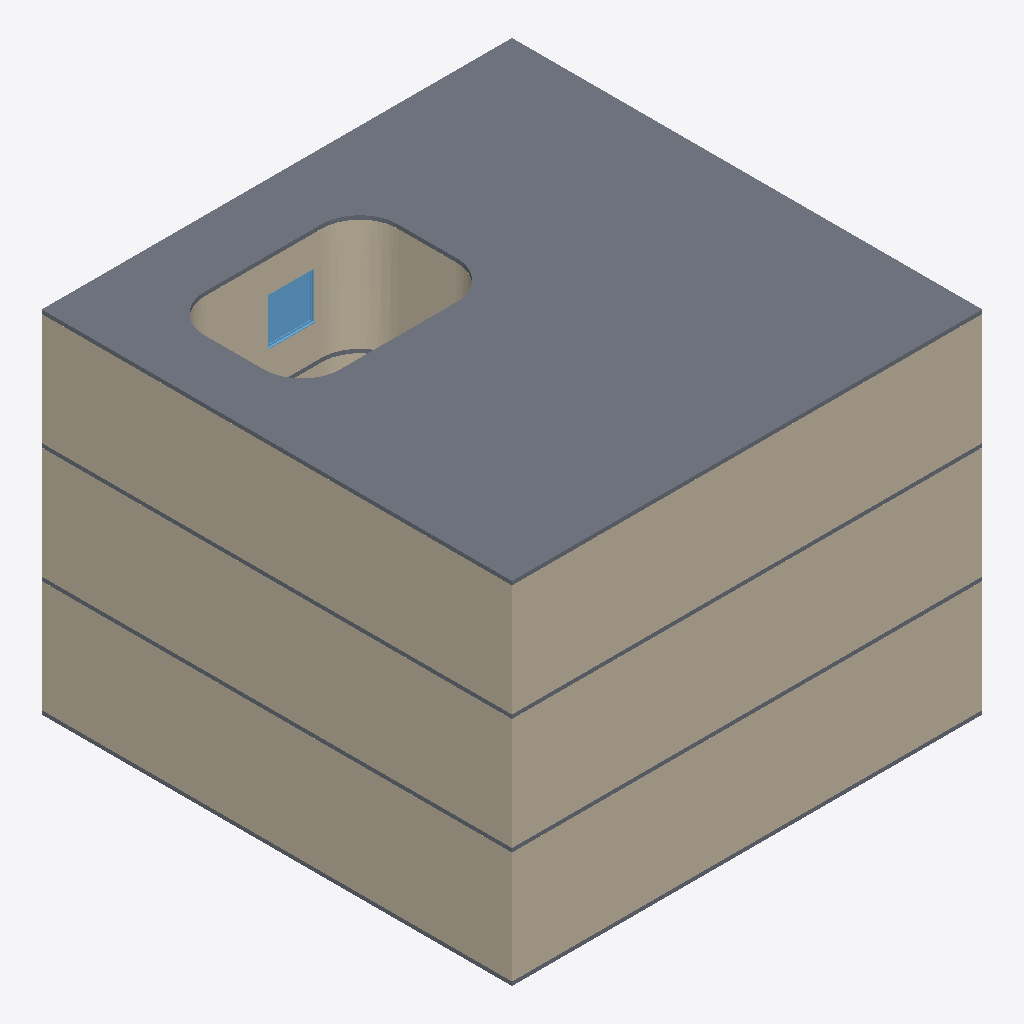
Isometric view of an IFC building model (IFC-SPF (STEP), schema IFC4, length unit metre), seen from the south-west, elements coloured by IFC class: 16 walls (beige), 4 slabs (grey), 1 window (light blue).
Extent 12.2 m × 12.2 m × 9.1 m (x, y, z). Storeys (4): Nível 1 at 0.00 m; Nível 2 at 3.00 m; Nível 3 at 6.00 m; Nível 4 at 9.00 m. Elements (52): 42 IfcWall, 6 IfcWindow, 4 IfcSlab.

HEADER;
FILE_DESCRIPTION(('ViewDefinition [ReferenceView_V1.2]','RevitIdentifiers [ContentGUID: 720d9a7e-0764-4012-b374-49a1393a11d2, VersionGUID: ebd37328-e675-42e0-81eb-223db81b21b9, NumberOfSaves: 36]','CoordinateReference [CoordinateBase: Coordenadas compartilhadas, ProjectSite: Default Site]'),'2;1');
FILE_NAME('rounded corners.ifc','2024-11-13T13:13:14-03:00',(''),(''),'ODA SDAI 24.12','Autodesk Revit 25.2.0.38 (PTB) - IFC 25.2.0.38','');
FILE_SCHEMA(('IFC4'));
ENDSEC;
DATA;
#27=IFCPROJECT('1o3Pf_1sH04hDqIQ76nUuY',#18,'000',$,$,'Template','Executivo',(#22),#3812);
#50=IFCSITE('1o3Pf_1sH04hDqIQ76nUuW',#18,'Default',$,$,#49,$,$,.ELEMENT.,(1,17,21,971254),(103,50,59,939575),0.0,$,$);
#32=IFCBUILDING('1o3Pf_1sH04hDqIQ76nUuZ',#18,'Base',$,$,#30,$,'Base',.ELEMENT.,$,$,#31);
#35=IFCBUILDINGSTOREY('1vK3KfqgSHqv5Y0026FnIY',#18,'Nível 1',$,'Nível:SetaPreenchida',#34,$,'Nível 1',.ELEMENT.,0.0);
#39=IFCBUILDINGSTOREY('14lOI8vZuHqv6B0026Fnc4',#18,'Nível 2',$,'Nível:SetaPreenchida',#38,$,'Nível 2',.ELEMENT.,2.9999999999999996);
#43=IFCBUILDINGSTOREY('2yrIoyurn0lPXgxy2$CNkE',#18,'Nível 3',$,'Nível:SetaPreenchida',#42,$,'Nível 3',.ELEMENT.,6.000000000000001);
#47=IFCBUILDINGSTOREY('2yrIoyurn0lPXgxy2$CNl7',#18,'Nível 4',$,'Nível:SetaPreenchida',#46,$,'Nível 4',.ELEMENT.,9.000000000000002);
#3659=IFCSLAB('1wPpdLZdX3efKBKkOInJNd',#18,'Piso:Generic:576769',$,'Piso:Generic',#3641,#3658,'576769',.FLOOR.);
#2571=IFCWALL('1wPpdLZdX3efKBKkOInJGa',#18,'Parede básica:Generic100:576706',$,'Parede básica:Generic100',#2529,#2570,'576706',.NOTDEFINED.);
#160=IFCWALL('1wPpdLZdX3efKBKkOInJ8M',#18,'Parede básica:Generic100:576240',$,'Parede básica:Generic100',#118,#159,'576240',.NOTDEFINED.);
#1406=IFCWALL('1wPpdLZdX3efKBKkOInJHb',#18,'Parede básica:Generic100:576643',$,'Parede básica:Generic100',#1364,#1405,'576643',.NOTDEFINED.);
#210=IFCWALL('1wPpdLZdX3efKBKkOInJ8N',#18,'Parede básica:Generic100:576241',$,'Parede básica:Generic100',#170,#209,'576241',.NOTDEFINED.);
#1456=IFCWALL('1wPpdLZdX3efKBKkOInJHY',#18,'Parede básica:Generic100:576644',$,'Parede básica:Generic100',#1416,#1455,'576644',.NOTDEFINED.);
#2621=IFCWALL('1wPpdLZdX3efKBKkOInJGb',#18,'Parede básica:Generic100:576707',$,'Parede básica:Generic100',#2581,#2620,'576707',.NOTDEFINED.);
#3212=IFCWALL('1wPpdLZdX3efKBKkOInJGq',#18,'Parede básica:Generic100:576722',$,'Parede básica:Generic100',#3101,#3211,'576722',.NOTDEFINED.);
#3042=IFCWALL('1wPpdLZdX3efKBKkOInJGs',#18,'Parede básica:Generic100:576720',$,'Parede básica:Generic100',#2997,#3041,'576720',.NOTDEFINED.);
#2868=IFCSLAB('1wPpdLZdX3efKBKkOInJGl',#18,'Piso:Generic:576713',$,'Piso:Generic',#2850,#2867,'576713',.FLOOR.);
#3091=IFCWALL('1wPpdLZdX3efKBKkOInJGt',#18,'Parede básica:Generic100:576721',$,'Parede básica:Generic100',#3052,#3090,'576721',.NOTDEFINED.);
#1703=IFCSLAB('1wPpdLZdX3efKBKkOInJHi',#18,'Piso:Generic:576650',$,'Piso:Generic',#1685,#1702,'576650',.FLOOR.);
#461=IFCSLAB('1wPpdLZdX3efKBKkOInJ8R',#18,'Piso:Generic:576253',$,'Piso:Generic',#439,#460,'576253',.FLOOR.);
#3618=IFCWINDOW('1wPpdLZdX3efKBKkOInJGm',#18,'Instance-Window-Fixed:Default:576726',$,'Instance-Window-Fixed:Default',#3810,#3614,'576726',1.199999999999999,1.1999999999999957,.WINDOW.,.NOTDEFINED.,$);
#102=IFCWALL('1wPpdLZdX3efKBKkOInJ89',#18,'Parede básica:Generic100:576239',$,'Parede básica:Generic100',#56,#101,'576239',.NOTDEFINED.);
#1354=IFCWALL('1wPpdLZdX3efKBKkOInJHa',#18,'Parede básica:Generic100:576642',$,'Parede básica:Generic100',#1312,#1353,'576642',.NOTDEFINED.);
#2519=IFCWALL('1wPpdLZdX3efKBKkOInJGd',#18,'Parede básica:Generic100:576705',$,'Parede básica:Generic100',#2477,#2518,'576705',.NOTDEFINED.);
#809=IFCWALL('1wPpdLZdX3efKBKkOInJDv',#18,'Parede básica:Generic100:576415',$,'Parede básica:Generic100',#698,#808,'576415',.NOTDEFINED.);
#3604=IFCWALL('1wPpdLZdX3efKBKkOInJGp',#18,'Parede básica:Generic100:576725',$,'Parede básica:Generic100',#3495,#3603,'576725',.NOTDEFINED.);
#3331=IFCWALL('1wPpdLZdX3efKBKkOInJGr',#18,'Parede básica:Generic100:576723',$,'Parede básica:Generic100',#3222,#3330,'576723',.NOTDEFINED.);
#639=IFCWALL('1wPpdLZdX3efKBKkOInJEr',#18,'Parede básica:Generic100:576339',$,'Parede básica:Generic100',#594,#638,'576339',.NOTDEFINED.);
ENDSEC;
